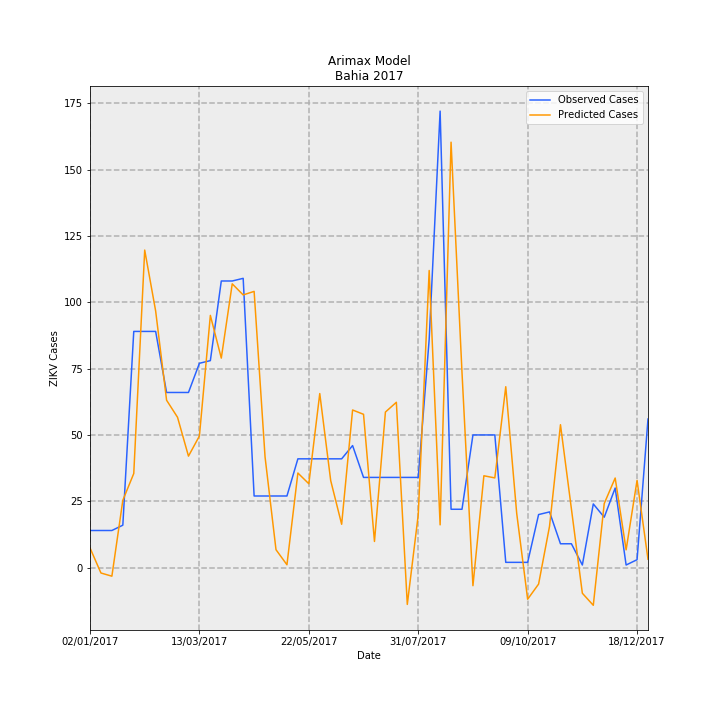

The file beside this chart, header and first rows:
Date, predictions_incidence, observed_incidence, Predicted Cases, Observed Cases, error
02/01/2017, 0.04842, 0.09124, 7.43, 14.0, 6.57
09/01/2017, -0.01311, 0.09124, -2.011, 14.0, 16.01
16/01/2017, -0.02093, 0.09124, -3.211, 14.0, 17.21
23/01/2017, 0.1653, 0.1043, 25.37, 16.0, -9.368
30/01/2017, 0.2312, 0.58, 35.48, 89.0, 53.52
06/02/2017, 0.7797, 0.58, 119.6, 89.0, -30.64
13/02/2017, 0.6302, 0.58, 96.7, 89.0, -7.697
20/02/2017, 0.4111, 0.4301, 63.08, 66.0, 2.925
27/02/2017, 0.3692, 0.4301, 56.66, 66.0, 9.344
06/03/2017, 0.2738, 0.4301, 42.02, 66.0, 23.98
13/03/2017, 0.3233, 0.5018, 49.6, 77.0, 27.4
20/03/2017, 0.6194, 0.5083, 95.04, 78.0, -17.04
27/03/2017, 0.5145, 0.7038, 78.95, 108, 29.05
03/04/2017, 0.6968, 0.7038, 106.9, 108, 1.074
10/04/2017, 0.6696, 0.7104, 102.8, 109.0, 6.249
17/04/2017, 0.6783, 0.176, 104.1, 27, -77.08
24/04/2017, 0.2717, 0.176, 41.7, 27, -14.7
01/05/2017, 0.04407, 0.176, 6.762, 27, 20.24
08/05/2017, 0.007105, 0.176, 1.09, 27, 25.91
15/05/2017, 0.2324, 0.2672, 35.66, 41, 5.345
22/05/2017, 0.206, 0.2672, 31.61, 41, 9.388
29/05/2017, 0.4274, 0.2672, 65.59, 41, -24.59
05/06/2017, 0.2137, 0.2672, 32.8, 41, 8.204
12/06/2017, 0.1065, 0.2672, 16.35, 41, 24.65
19/06/2017, 0.3871, 0.2998, 59.4, 46.0, -13.4
26/06/2017, 0.3765, 0.2216, 57.77, 34.0, -23.77
03/07/2017, 0.0643, 0.2216, 9.866, 34.0, 24.13
10/07/2017, 0.382, 0.2216, 58.62, 34.0, -24.62
17/07/2017, 0.406, 0.2216, 62.3, 34.0, -28.3
24/07/2017, -0.09026, 0.2216, -13.85, 34.0, 47.85
31/07/2017, 0.1296, 0.2216, 19.89, 34.0, 14.11
07/08/2017, 0.7296, 0.5605, 112, 86.0, -25.96
14/08/2017, 0.1051, 1.121, 16.12, 172.0, 155.9
21/08/2017, 1.045, 0.1434, 160.3, 22.0, -138.3
28/08/2017, 0.4791, 0.1434, 73.52, 22.0, -51.52
04/09/2017, -0.04427, 0.3259, -6.794, 50.0, 56.79
11/09/2017, 0.2256, 0.3259, 34.62, 50.0, 15.38
18/09/2017, 0.2203, 0.3259, 33.81, 50.0, 16.19
25/09/2017, 0.4442, 0.01303, 68.17, 2.0, -66.17
02/10/2017, 0.1332, 0.01303, 20.44, 2.0, -18.44
09/10/2017, -0.07751, 0.01303, -11.89, 2.0, 13.89
16/10/2017, -0.04031, 0.1303, -6.186, 20.0, 26.19
23/10/2017, 0.1016, 0.1369, 15.58, 21.0, 5.416
30/10/2017, 0.351, 0.05865, 53.85, 9.0, -44.85
06/11/2017, 0.1442, 0.05865, 22.13, 9.0, -13.13
13/11/2017, -0.06283, 0.006517, -9.641, 1.0, 10.64
20/11/2017, -0.09239, 0.1564, -14.18, 24.0, 38.18
27/11/2017, 0.1575, 0.1238, 24.16, 19.0, -5.163
04/12/2017, 0.2201, 0.1955, 33.77, 30, -3.77
11/12/2017, 0.04373, 0.006517, 6.71, 1.0, -5.71
18/12/2017, 0.2144, 0.01955, 32.9, 3.0, -29.9
25/12/2017, 0.02068, 0.365, 3.174, 56.0, 52.83
